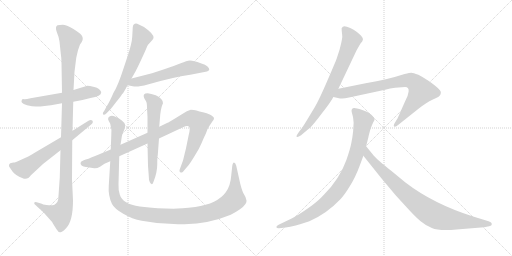
t = 0.00 s
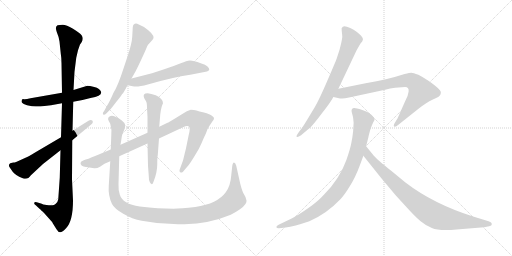
t = 2.17 s
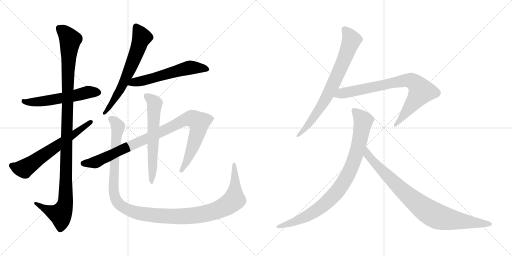
t = 4.35 s
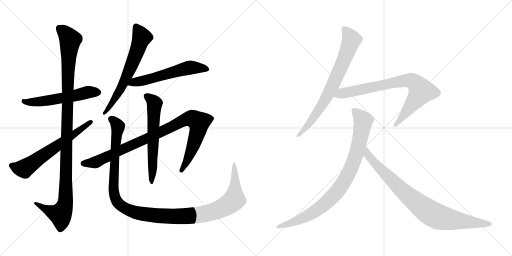
t = 6.52 s
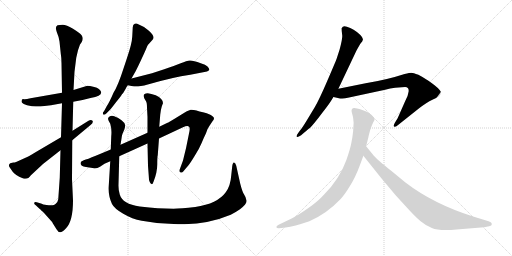
t = 8.70 s
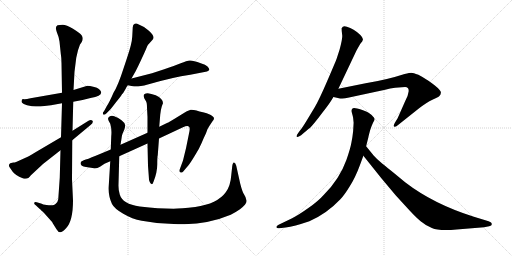
t = 10.87 s

The animated SVG that drew these frames (rendered in a browser with its animation timeline set to each time). Animation: 12 CSS @keyframes rules; one cycle of 10.87 s.

<svg version="1.1" viewBox="0 0 2048 1024" xmlns="http://www.w3.org/2000/svg">
  <g stroke="lightgray" stroke-dasharray="1,1" stroke-width="1" transform="scale(4, 4)">
    <line x1="0" y1="0" x2="256" y2="256"></line>
    <line x1="256" y1="0" x2="0" y2="256"></line>
    <line x1="128" y1="0" x2="128" y2="256"></line>
    <line x1="0" y1="128" x2="256" y2="128"></line>
    <line x1="256" y1="0" x2="512" y2="256"></line>
    <line x1="512" y1="0" x2="256" y2="256"></line>
    <line x1="384" y1="0" x2="384" y2="256"></line>
    <line x1="256" y1="128" x2="512" y2="128"></line>
  </g>
<g transform="scale(1, -1) translate(0, -850)">
   <style type="text/css">
    @keyframes keyframes0 {
      from {
       stroke: black;
       stroke-dashoffset: 560;
       stroke-width: 128;
       }
       65% {
       animation-timing-function: step-end;
       stroke: black;
       stroke-dashoffset: 0;
       stroke-width: 128;
       }
       to {
       stroke: black;
       stroke-width: 1024;
       }
       }
       #make-me-a-hanzi-animation-0 {
         animation: keyframes0 0.705729s both;
         animation-delay: 0.000000s;
         animation-timing-function: linear;
       }
    @keyframes keyframes1 {
      from {
       stroke: black;
       stroke-dashoffset: 1131;
       stroke-width: 128;
       }
       79% {
       animation-timing-function: step-end;
       stroke: black;
       stroke-dashoffset: 0;
       stroke-width: 128;
       }
       to {
       stroke: black;
       stroke-width: 1024;
       }
       }
       #make-me-a-hanzi-animation-1 {
         animation: keyframes1 1.170410s both;
         animation-delay: 0.705729s;
         animation-timing-function: linear;
       }
    @keyframes keyframes2 {
      from {
       stroke: black;
       stroke-dashoffset: 635;
       stroke-width: 128;
       }
       67% {
       animation-timing-function: step-end;
       stroke: black;
       stroke-dashoffset: 0;
       stroke-width: 128;
       }
       to {
       stroke: black;
       stroke-width: 1024;
       }
       }
       #make-me-a-hanzi-animation-2 {
         animation: keyframes2 0.766764s both;
         animation-delay: 1.876139s;
         animation-timing-function: linear;
       }
    @keyframes keyframes3 {
      from {
       stroke: black;
       stroke-dashoffset: 644;
       stroke-width: 128;
       }
       68% {
       animation-timing-function: step-end;
       stroke: black;
       stroke-dashoffset: 0;
       stroke-width: 128;
       }
       to {
       stroke: black;
       stroke-width: 1024;
       }
       }
       #make-me-a-hanzi-animation-3 {
         animation: keyframes3 0.774089s both;
         animation-delay: 2.642903s;
         animation-timing-function: linear;
       }
    @keyframes keyframes4 {
      from {
       stroke: black;
       stroke-dashoffset: 575;
       stroke-width: 128;
       }
       65% {
       animation-timing-function: step-end;
       stroke: black;
       stroke-dashoffset: 0;
       stroke-width: 128;
       }
       to {
       stroke: black;
       stroke-width: 1024;
       }
       }
       #make-me-a-hanzi-animation-4 {
         animation: keyframes4 0.717936s both;
         animation-delay: 3.416992s;
         animation-timing-function: linear;
       }
    @keyframes keyframes5 {
      from {
       stroke: black;
       stroke-dashoffset: 968;
       stroke-width: 128;
       }
       76% {
       animation-timing-function: step-end;
       stroke: black;
       stroke-dashoffset: 0;
       stroke-width: 128;
       }
       to {
       stroke: black;
       stroke-width: 1024;
       }
       }
       #make-me-a-hanzi-animation-5 {
         animation: keyframes5 1.037760s both;
         animation-delay: 4.134928s;
         animation-timing-function: linear;
       }
    @keyframes keyframes6 {
      from {
       stroke: black;
       stroke-dashoffset: 613;
       stroke-width: 128;
       }
       67% {
       animation-timing-function: step-end;
       stroke: black;
       stroke-dashoffset: 0;
       stroke-width: 128;
       }
       to {
       stroke: black;
       stroke-width: 1024;
       }
       }
       #make-me-a-hanzi-animation-6 {
         animation: keyframes6 0.748861s both;
         animation-delay: 5.172688s;
         animation-timing-function: linear;
       }
    @keyframes keyframes7 {
      from {
       stroke: black;
       stroke-dashoffset: 1236;
       stroke-width: 128;
       }
       80% {
       animation-timing-function: step-end;
       stroke: black;
       stroke-dashoffset: 0;
       stroke-width: 128;
       }
       to {
       stroke: black;
       stroke-width: 1024;
       }
       }
       #make-me-a-hanzi-animation-7 {
         animation: keyframes7 1.255859s both;
         animation-delay: 5.921549s;
         animation-timing-function: linear;
       }
    @keyframes keyframes8 {
      from {
       stroke: black;
       stroke-dashoffset: 750;
       stroke-width: 128;
       }
       71% {
       animation-timing-function: step-end;
       stroke: black;
       stroke-dashoffset: 0;
       stroke-width: 128;
       }
       to {
       stroke: black;
       stroke-width: 1024;
       }
       }
       #make-me-a-hanzi-animation-8 {
         animation: keyframes8 0.860352s both;
         animation-delay: 7.177408s;
         animation-timing-function: linear;
       }
    @keyframes keyframes9 {
      from {
       stroke: black;
       stroke-dashoffset: 798;
       stroke-width: 128;
       }
       72% {
       animation-timing-function: step-end;
       stroke: black;
       stroke-dashoffset: 0;
       stroke-width: 128;
       }
       to {
       stroke: black;
       stroke-width: 1024;
       }
       }
       #make-me-a-hanzi-animation-9 {
         animation: keyframes9 0.899414s both;
         animation-delay: 8.037760s;
         animation-timing-function: linear;
       }
    @keyframes keyframes10 {
      from {
       stroke: black;
       stroke-dashoffset: 894;
       stroke-width: 128;
       }
       74% {
       animation-timing-function: step-end;
       stroke: black;
       stroke-dashoffset: 0;
       stroke-width: 128;
       }
       to {
       stroke: black;
       stroke-width: 1024;
       }
       }
       #make-me-a-hanzi-animation-10 {
         animation: keyframes10 0.977539s both;
         animation-delay: 8.937174s;
         animation-timing-function: linear;
       }
    @keyframes keyframes11 {
      from {
       stroke: black;
       stroke-dashoffset: 868;
       stroke-width: 128;
       }
       74% {
       animation-timing-function: step-end;
       stroke: black;
       stroke-dashoffset: 0;
       stroke-width: 128;
       }
       to {
       stroke: black;
       stroke-width: 1024;
       }
       }
       #make-me-a-hanzi-animation-11 {
         animation: keyframes11 0.956380s both;
         animation-delay: 9.914713s;
         animation-timing-function: linear;
       }
</style>
<path d="M 248.0 479.5 L 122.0 457.5 Q 103.0 452.5 96.0 453.5 Q 90.0 454.5 88.0 452.5 Q 86.0 447.5 86.0 443.5 Q 86.0 439.5 95.0 434.5 Q 105.0 428.5 128.0 425.5 L 143.0 424.5 Q 154.0 423.5 178.0 426.5 L 204.0 429.5 L 248.0 437.5 L 293.0 443.5 L 330.0 450.5 L 362.0 458.5 Q 405.0 464.5 405.0 481.5 Q 400.0 497.5 377.0 502.5 Q 354.0 507.5 346.0 506.5 L 294.0 490.5 L 248.0 479.5 Z" fill="lightgray"></path> 
<path d="M 238.0 684.5 L 243.0 636.5 Q 246.0 618.5 246.0 597.5 L 248.0 479.5 L 248.0 437.5 L 244.0 301.5 L 242.0 249.5 L 239.0 139.5 L 233.0 53.5 Q 231.0 41.5 223.0 35.5 Q 216.0 29.5 209.0 29.5 Q 202.0 28.5 186.0 30.5 Q 170.0 32.5 167.0 35.5 L 147.0 41.5 Q 139.0 43.5 137.0 39.5 Q 135.0 34.5 143.0 29.5 L 158.0 15.5 Q 162.0 12.5 179.0 -4.5 L 203.0 -31.5 Q 210.0 -38.5 211.0 -42.5 L 226.0 -66.5 Q 235.0 -81.5 243.0 -78.5 Q 251.0 -76.5 265.0 -61.5 Q 292.0 -32.5 292.0 48.5 L 288.0 133.5 L 289.0 289.5 L 290.0 327.5 L 293.0 443.5 L 294.0 490.5 L 298.0 563.5 L 305.0 619.5 L 312.0 649.5 L 320.0 672.5 L 327.0 682.5 Q 335.0 696.5 327.0 708.5 Q 319.0 719.5 292.0 735.5 Q 265.0 751.5 251.0 751.5 Q 238.0 751.5 230.0 749.5 Q 219.0 743.5 227.0 722.5 Q 236.0 701.5 238.0 684.5 Z" fill="lightgray"></path> 
<path d="M 244.0 301.5 L 142.0 241.5 Q 108.0 220.5 102.0 219.5 L 80.0 209.5 Q 59.0 199.5 54.0 200.5 Q 50.0 200.5 41.0 197.5 L 37.0 193.5 Q 35.0 187.5 37.0 183.5 L 50.0 164.5 Q 60.0 149.5 91.0 137.5 Q 103.0 132.5 115.0 139.5 Q 116.0 141.5 128.0 153.5 L 172.0 194.5 L 242.0 249.5 L 289.0 289.5 L 361.0 349.5 Q 375.0 359.5 370.0 367.5 Q 364.0 373.5 354.0 367.5 L 290.0 327.5 L 244.0 301.5 Z" fill="lightgray"></path> 
<path d="M 526.0 536.5 L 539.0 559.5 Q 543.0 565.5 561.0 603.5 Q 579.0 641.5 588.0 663.5 Q 590.0 670.5 604.0 684.5 L 611.0 692.5 Q 622.0 705.5 593.0 729.5 L 576.0 742.5 L 553.0 753.5 Q 547.0 757.5 539.0 755.5 Q 531.0 753.5 531.0 741.5 L 529.0 704.5 Q 528.0 686.5 523.0 668.5 Q 519.0 650.5 495.0 579.5 Q 472.0 507.5 454.0 479.5 Q 438.0 442.5 428.0 427.5 L 416.0 405.5 Q 408.0 397.5 414.0 391.5 Q 418.0 389.5 425.0 396.5 L 440.0 411.5 Q 444.0 415.5 464.0 441.5 Q 484.0 466.5 488.0 473.5 Q 493.0 477.5 501.0 492.5 Q 509.0 507.5 511.0 509.5 L 526.0 536.5 Z" fill="lightgray"></path> 
<path d="M 608.0 557.5 L 526.0 536.5 C 497.0 529.5 482.0 515.5 511.0 509.5 L 531.0 505.5 Q 550.0 501.5 591.0 512.5 Q 691.0 541.5 761.0 551.5 L 828.0 564.5 Q 835.0 566.5 837.0 571.5 Q 838.0 576.5 830.0 584.5 Q 823.0 591.5 803.0 597.5 Q 774.0 608.5 760.0 608.5 Q 747.0 607.5 723.0 597.5 Q 699.0 587.5 657.0 573.5 L 608.0 557.5 Z" fill="lightgray"></path> 
<path d="M 477.0 225.5 L 590.0 276.5 L 636.0 296.5 L 732.0 341.5 Q 750.0 348.5 756.0 343.5 Q 762.0 338.5 755.0 311.5 L 744.0 257.5 L 732.0 208.5 L 721.0 178.5 Q 715.0 164.5 721.0 161.5 Q 725.0 157.5 732.0 163.5 L 754.0 189.5 Q 762.0 199.5 779.0 227.5 Q 797.0 255.5 806.0 277.5 Q 815.0 299.5 824.0 317.5 Q 830.0 337.5 838.0 347.5 L 850.0 365.5 Q 856.0 371.5 856.0 377.5 Q 856.0 383.5 841.0 391.5 Q 827.0 398.5 812.0 401.5 Q 797.0 404.5 786.0 408.5 Q 776.0 411.5 763.0 411.5 Q 744.0 405.5 739.0 400.5 L 721.0 389.5 Q 673.0 359.5 668.0 358.5 L 637.0 343.5 L 590.0 319.5 L 482.0 271.5 L 443.0 252.5 L 383.0 227.5 Q 349.0 213.5 335.0 209.5 Q 322.0 204.5 322.0 198.5 Q 322.0 185.5 344.0 182.5 Q 367.0 178.5 377.0 177.5 Q 388.0 176.5 400.0 183.5 L 418.0 195.5 L 441.0 205.5 L 477.0 225.5 Z" fill="lightgray"></path> 
<path d="M 590.0 276.5 L 592.0 187.5 L 595.0 147.5 Q 595.0 129.5 599.0 122.5 Q 603.0 114.5 606.0 114.5 Q 609.0 109.5 614.0 123.5 Q 629.0 160.5 629.0 193.5 Q 629.0 225.5 631.0 229.5 L 636.0 296.5 L 637.0 343.5 L 641.0 392.5 Q 643.0 411.5 647.0 424.5 Q 651.0 436.5 652.0 437.5 Q 652.0 456.5 623.0 469.5 Q 604.0 476.5 591.0 477.5 Q 568.0 477.5 577.0 457.5 L 584.0 445.5 Q 588.0 440.5 588.0 419.5 L 590.0 382.5 L 590.0 319.5 L 590.0 276.5 Z" fill="lightgray"></path> 
<path d="M 694.0 15.5 L 631.0 17.5 Q 599.0 19.5 559.0 24.5 Q 490.0 34.5 479.0 72.5 Q 473.0 91.5 474.0 113.5 L 477.0 225.5 L 482.0 271.5 L 485.0 289.5 Q 487.0 308.5 490.0 315.5 L 497.0 331.5 Q 502.0 343.5 500.0 351.5 Q 499.0 359.5 486.0 369.5 Q 474.0 379.5 457.0 385.5 Q 441.0 390.5 433.0 379.5 Q 431.0 372.5 435.0 366.5 L 441.0 355.5 Q 448.0 332.5 445.0 305.5 L 443.0 252.5 L 441.0 205.5 L 435.0 107.5 Q 432.0 68.5 448.0 34.5 Q 457.0 16.5 493.0 -4.5 Q 529.0 -25.5 567.0 -32.5 Q 652.0 -49.5 738.0 -46.5 Q 837.0 -44.5 923.0 -8.5 Q 941.0 0.5 960.0 13.5 Q 989.0 34.5 986.0 48.5 Q 984.0 61.5 977.0 71.5 Q 970.0 80.5 961.0 115.5 L 945.0 187.5 Q 942.0 199.5 936.0 200.5 Q 931.0 200.5 929.0 186.5 L 925.0 149.5 Q 922.0 106.5 903.0 81.5 Q 870.0 35.5 781.0 22.5 Q 723.0 16.5 694.0 15.5 Z" fill="lightgray"></path> 
<path d="M 1353.5 495.0 L 1425.5 647.0 Q 1439.5 673.0 1444.5 679.0 Q 1449.5 684.0 1451.5 691.0 Q 1453.5 697.0 1441.5 710.0 Q 1414.5 736.0 1387.5 743.0 Q 1372.5 750.0 1366.5 737.0 Q 1366.5 724.0 1368.5 712.0 Q 1371.5 700.0 1358.5 652.0 L 1346.5 615.0 Q 1340.5 599.0 1308.5 525.0 Q 1276.5 451.0 1259.5 422.0 L 1227.5 369.0 Q 1207.5 336.0 1201.5 330.0 L 1193.5 319.0 Q 1184.5 307.0 1186.5 303.0 Q 1189.5 299.0 1204.5 309.0 Q 1229.5 331.0 1239.5 338.0 Q 1255.5 354.0 1288.5 398.0 Q 1322.5 441.0 1333.5 462.0 L 1353.5 495.0 Z" fill="lightgray"></path> 
<path d="M 1462.5 517.0 L 1353.5 495.0 C 1324.5 489.0 1304.5 469.0 1333.5 462.0 L 1351.5 458.0 Q 1370.5 453.0 1391.5 459.0 L 1540.5 491.0 Q 1560.5 497.0 1580.5 499.0 L 1620.5 502.0 Q 1636.5 502.0 1634.5 484.0 Q 1632.5 466.0 1620.5 445.0 L 1590.5 377.0 L 1579.5 359.0 Q 1572.5 347.0 1576.5 344.0 Q 1581.5 340.0 1593.5 351.0 L 1676.5 417.0 Q 1706.5 440.0 1729.5 451.0 Q 1753.5 461.0 1757.5 466.0 Q 1762.5 470.0 1763.5 479.0 Q 1765.5 487.0 1739.5 508.0 Q 1713.5 528.0 1705.5 532.0 Q 1694.5 540.0 1673.5 551.0 Q 1652.5 559.0 1645.5 559.0 Q 1639.5 559.0 1618.5 554.0 Q 1544.5 530.0 1462.5 517.0 Z" fill="lightgray"></path> 
<path d="M 1414.5 359.0 L 1412.5 325.0 Q 1410.5 304.0 1405.5 279.0 Q 1401.5 256.0 1385.5 210.0 Q 1358.5 134.0 1295.5 71.0 Q 1272.5 45.0 1233.5 18.0 Q 1195.5 -9.0 1168.5 -23.0 L 1114.5 -49.0 Q 1104.5 -54.0 1105.5 -59.0 Q 1107.5 -64.0 1116.5 -63.0 L 1142.5 -60.0 Q 1175.5 -56.0 1237.5 -35.0 Q 1306.5 -5.0 1361.5 53.0 Q 1375.5 67.0 1398.5 104.0 Q 1421.5 140.0 1439.5 189.0 L 1453.5 227.0 L 1464.5 265.0 L 1473.5 301.0 Q 1474.5 307.0 1480.5 329.0 Q 1487.5 350.0 1492.5 360.0 Q 1498.5 369.0 1498.5 374.0 Q 1498.5 378.0 1486.5 390.0 Q 1475.5 401.0 1446.5 411.0 Q 1417.5 421.0 1411.5 417.0 Q 1403.5 413.0 1407.5 399.0 Q 1411.5 385.0 1412.5 379.0 L 1414.5 359.0 Z" fill="lightgray"></path> 
<path d="M 1453.5 227.0 L 1525.5 137.0 L 1582.5 69.0 L 1637.5 9.0 Q 1663.5 -19.0 1682.5 -35.0 Q 1701.5 -51.0 1727.5 -62.0 Q 1754.5 -74.0 1826.5 -68.0 L 1936.5 -59.0 L 1956.5 -55.0 Q 1967.5 -54.0 1967.5 -46.0 Q 1967.5 -39.0 1954.5 -35.0 L 1895.5 -17.0 Q 1733.5 34.0 1620.5 121.0 Q 1550.5 179.0 1528.5 196.0 Q 1507.5 213.0 1494.5 228.0 L 1464.5 265.0 C 1445.5 288.0 1434.5 250.0 1453.5 227.0 Z" fill="lightgray"></path> 
      <clipPath id="make-me-a-hanzi-clip-0">
      <path d="M 248.0 479.5 L 122.0 457.5 Q 103.0 452.5 96.0 453.5 Q 90.0 454.5 88.0 452.5 Q 86.0 447.5 86.0 443.5 Q 86.0 439.5 95.0 434.5 Q 105.0 428.5 128.0 425.5 L 143.0 424.5 Q 154.0 423.5 178.0 426.5 L 204.0 429.5 L 248.0 437.5 L 293.0 443.5 L 330.0 450.5 L 362.0 458.5 Q 405.0 464.5 405.0 481.5 Q 400.0 497.5 377.0 502.5 Q 354.0 507.5 346.0 506.5 L 294.0 490.5 L 248.0 479.5 Z" fill="lightgray"></path>
      </clipPath>
      <path clip-path="url(#make-me-a-hanzi-clip-0)" d="M 93.0 446.5 L 112.0 441.5 L 157.0 443.5 L 351.0 481.5 L 393.0 481.5 " fill="none" id="make-me-a-hanzi-animation-0" stroke-dasharray="432 864" stroke-linecap="round"></path>

      <clipPath id="make-me-a-hanzi-clip-1">
      <path d="M 238.0 684.5 L 243.0 636.5 Q 246.0 618.5 246.0 597.5 L 248.0 479.5 L 248.0 437.5 L 244.0 301.5 L 242.0 249.5 L 239.0 139.5 L 233.0 53.5 Q 231.0 41.5 223.0 35.5 Q 216.0 29.5 209.0 29.5 Q 202.0 28.5 186.0 30.5 Q 170.0 32.5 167.0 35.5 L 147.0 41.5 Q 139.0 43.5 137.0 39.5 Q 135.0 34.5 143.0 29.5 L 158.0 15.5 Q 162.0 12.5 179.0 -4.5 L 203.0 -31.5 Q 210.0 -38.5 211.0 -42.5 L 226.0 -66.5 Q 235.0 -81.5 243.0 -78.5 Q 251.0 -76.5 265.0 -61.5 Q 292.0 -32.5 292.0 48.5 L 288.0 133.5 L 289.0 289.5 L 290.0 327.5 L 293.0 443.5 L 294.0 490.5 L 298.0 563.5 L 305.0 619.5 L 312.0 649.5 L 320.0 672.5 L 327.0 682.5 Q 335.0 696.5 327.0 708.5 Q 319.0 719.5 292.0 735.5 Q 265.0 751.5 251.0 751.5 Q 238.0 751.5 230.0 749.5 Q 219.0 743.5 227.0 722.5 Q 236.0 701.5 238.0 684.5 Z" fill="lightgray"></path>
      </clipPath>
      <path clip-path="url(#make-me-a-hanzi-clip-1)" d="M 237.0 738.5 L 281.0 691.5 L 272.0 561.5 L 261.0 38.5 L 241.0 -6.5 L 183.0 12.5 L 143.0 36.5 " fill="none" id="make-me-a-hanzi-animation-1" stroke-dasharray="1003 2006" stroke-linecap="round"></path>

      <clipPath id="make-me-a-hanzi-clip-2">
      <path d="M 244.0 301.5 L 142.0 241.5 Q 108.0 220.5 102.0 219.5 L 80.0 209.5 Q 59.0 199.5 54.0 200.5 Q 50.0 200.5 41.0 197.5 L 37.0 193.5 Q 35.0 187.5 37.0 183.5 L 50.0 164.5 Q 60.0 149.5 91.0 137.5 Q 103.0 132.5 115.0 139.5 Q 116.0 141.5 128.0 153.5 L 172.0 194.5 L 242.0 249.5 L 289.0 289.5 L 361.0 349.5 Q 375.0 359.5 370.0 367.5 Q 364.0 373.5 354.0 367.5 L 290.0 327.5 L 244.0 301.5 Z" fill="lightgray"></path>
      </clipPath>
      <path clip-path="url(#make-me-a-hanzi-clip-2)" d="M 46.0 188.5 L 97.0 175.5 L 364.0 363.5 " fill="none" id="make-me-a-hanzi-animation-2" stroke-dasharray="507 1014" stroke-linecap="round"></path>

      <clipPath id="make-me-a-hanzi-clip-3">
      <path d="M 526.0 536.5 L 539.0 559.5 Q 543.0 565.5 561.0 603.5 Q 579.0 641.5 588.0 663.5 Q 590.0 670.5 604.0 684.5 L 611.0 692.5 Q 622.0 705.5 593.0 729.5 L 576.0 742.5 L 553.0 753.5 Q 547.0 757.5 539.0 755.5 Q 531.0 753.5 531.0 741.5 L 529.0 704.5 Q 528.0 686.5 523.0 668.5 Q 519.0 650.5 495.0 579.5 Q 472.0 507.5 454.0 479.5 Q 438.0 442.5 428.0 427.5 L 416.0 405.5 Q 408.0 397.5 414.0 391.5 Q 418.0 389.5 425.0 396.5 L 440.0 411.5 Q 444.0 415.5 464.0 441.5 Q 484.0 466.5 488.0 473.5 Q 493.0 477.5 501.0 492.5 Q 509.0 507.5 511.0 509.5 L 526.0 536.5 Z" fill="lightgray"></path>
      </clipPath>
      <path clip-path="url(#make-me-a-hanzi-clip-3)" d="M 543.0 743.5 L 567.0 700.5 L 552.0 657.5 L 489.0 506.5 L 451.0 440.5 L 418.0 398.5 " fill="none" id="make-me-a-hanzi-animation-3" stroke-dasharray="516 1032" stroke-linecap="round"></path>

      <clipPath id="make-me-a-hanzi-clip-4">
      <path d="M 608.0 557.5 L 526.0 536.5 C 497.0 529.5 482.0 515.5 511.0 509.5 L 531.0 505.5 Q 550.0 501.5 591.0 512.5 Q 691.0 541.5 761.0 551.5 L 828.0 564.5 Q 835.0 566.5 837.0 571.5 Q 838.0 576.5 830.0 584.5 Q 823.0 591.5 803.0 597.5 Q 774.0 608.5 760.0 608.5 Q 747.0 607.5 723.0 597.5 Q 699.0 587.5 657.0 573.5 L 608.0 557.5 Z" fill="lightgray"></path>
      </clipPath>
      <path clip-path="url(#make-me-a-hanzi-clip-4)" d="M 517.0 514.5 L 760.0 579.5 L 827.0 574.5 " fill="none" id="make-me-a-hanzi-animation-4" stroke-dasharray="447 894" stroke-linecap="round"></path>

      <clipPath id="make-me-a-hanzi-clip-5">
      <path d="M 477.0 225.5 L 590.0 276.5 L 636.0 296.5 L 732.0 341.5 Q 750.0 348.5 756.0 343.5 Q 762.0 338.5 755.0 311.5 L 744.0 257.5 L 732.0 208.5 L 721.0 178.5 Q 715.0 164.5 721.0 161.5 Q 725.0 157.5 732.0 163.5 L 754.0 189.5 Q 762.0 199.5 779.0 227.5 Q 797.0 255.5 806.0 277.5 Q 815.0 299.5 824.0 317.5 Q 830.0 337.5 838.0 347.5 L 850.0 365.5 Q 856.0 371.5 856.0 377.5 Q 856.0 383.5 841.0 391.5 Q 827.0 398.5 812.0 401.5 Q 797.0 404.5 786.0 408.5 Q 776.0 411.5 763.0 411.5 Q 744.0 405.5 739.0 400.5 L 721.0 389.5 Q 673.0 359.5 668.0 358.5 L 637.0 343.5 L 590.0 319.5 L 482.0 271.5 L 443.0 252.5 L 383.0 227.5 Q 349.0 213.5 335.0 209.5 Q 322.0 204.5 322.0 198.5 Q 322.0 185.5 344.0 182.5 Q 367.0 178.5 377.0 177.5 Q 388.0 176.5 400.0 183.5 L 418.0 195.5 L 441.0 205.5 L 477.0 225.5 Z" fill="lightgray"></path>
      </clipPath>
      <path clip-path="url(#make-me-a-hanzi-clip-5)" d="M 332.0 196.5 L 385.0 202.5 L 634.0 317.5 L 722.0 364.5 L 767.0 376.5 L 795.0 357.5 L 792.0 325.5 L 758.0 228.5 L 726.0 167.5 " fill="none" id="make-me-a-hanzi-animation-5" stroke-dasharray="840 1680" stroke-linecap="round"></path>

      <clipPath id="make-me-a-hanzi-clip-6">
      <path d="M 590.0 276.5 L 592.0 187.5 L 595.0 147.5 Q 595.0 129.5 599.0 122.5 Q 603.0 114.5 606.0 114.5 Q 609.0 109.5 614.0 123.5 Q 629.0 160.5 629.0 193.5 Q 629.0 225.5 631.0 229.5 L 636.0 296.5 L 637.0 343.5 L 641.0 392.5 Q 643.0 411.5 647.0 424.5 Q 651.0 436.5 652.0 437.5 Q 652.0 456.5 623.0 469.5 Q 604.0 476.5 591.0 477.5 Q 568.0 477.5 577.0 457.5 L 584.0 445.5 Q 588.0 440.5 588.0 419.5 L 590.0 382.5 L 590.0 319.5 L 590.0 276.5 Z" fill="lightgray"></path>
      </clipPath>
      <path clip-path="url(#make-me-a-hanzi-clip-6)" d="M 587.0 465.5 L 618.0 436.5 L 607.0 122.5 " fill="none" id="make-me-a-hanzi-animation-6" stroke-dasharray="485 970" stroke-linecap="round"></path>

      <clipPath id="make-me-a-hanzi-clip-7">
      <path d="M 694.0 15.5 L 631.0 17.5 Q 599.0 19.5 559.0 24.5 Q 490.0 34.5 479.0 72.5 Q 473.0 91.5 474.0 113.5 L 477.0 225.5 L 482.0 271.5 L 485.0 289.5 Q 487.0 308.5 490.0 315.5 L 497.0 331.5 Q 502.0 343.5 500.0 351.5 Q 499.0 359.5 486.0 369.5 Q 474.0 379.5 457.0 385.5 Q 441.0 390.5 433.0 379.5 Q 431.0 372.5 435.0 366.5 L 441.0 355.5 Q 448.0 332.5 445.0 305.5 L 443.0 252.5 L 441.0 205.5 L 435.0 107.5 Q 432.0 68.5 448.0 34.5 Q 457.0 16.5 493.0 -4.5 Q 529.0 -25.5 567.0 -32.5 Q 652.0 -49.5 738.0 -46.5 Q 837.0 -44.5 923.0 -8.5 Q 941.0 0.5 960.0 13.5 Q 989.0 34.5 986.0 48.5 Q 984.0 61.5 977.0 71.5 Q 970.0 80.5 961.0 115.5 L 945.0 187.5 Q 942.0 199.5 936.0 200.5 Q 931.0 200.5 929.0 186.5 L 925.0 149.5 Q 922.0 106.5 903.0 81.5 Q 870.0 35.5 781.0 22.5 Q 723.0 16.5 694.0 15.5 Z" fill="lightgray"></path>
      </clipPath>
      <path clip-path="url(#make-me-a-hanzi-clip-7)" d="M 444.0 374.5 L 472.0 344.5 L 458.0 212.5 L 457.0 73.5 L 475.0 36.5 L 511.0 11.5 L 565.0 -4.5 L 625.0 -12.5 L 714.0 -15.5 L 805.0 -7.5 L 875.0 12.5 L 910.0 30.5 L 937.0 55.5 L 937.0 191.5 " fill="none" id="make-me-a-hanzi-animation-7" stroke-dasharray="1108 2216" stroke-linecap="round"></path>

      <clipPath id="make-me-a-hanzi-clip-8">
      <path d="M 1353.5 495.0 L 1425.5 647.0 Q 1439.5 673.0 1444.5 679.0 Q 1449.5 684.0 1451.5 691.0 Q 1453.5 697.0 1441.5 710.0 Q 1414.5 736.0 1387.5 743.0 Q 1372.5 750.0 1366.5 737.0 Q 1366.5 724.0 1368.5 712.0 Q 1371.5 700.0 1358.5 652.0 L 1346.5 615.0 Q 1340.5 599.0 1308.5 525.0 Q 1276.5 451.0 1259.5 422.0 L 1227.5 369.0 Q 1207.5 336.0 1201.5 330.0 L 1193.5 319.0 Q 1184.5 307.0 1186.5 303.0 Q 1189.5 299.0 1204.5 309.0 Q 1229.5 331.0 1239.5 338.0 Q 1255.5 354.0 1288.5 398.0 Q 1322.5 441.0 1333.5 462.0 L 1353.5 495.0 Z" fill="lightgray"></path>
      </clipPath>
      <path clip-path="url(#make-me-a-hanzi-clip-8)" d="M 1379.5 732.0 L 1405.5 690.0 L 1358.5 569.0 L 1279.5 416.0 L 1219.5 334.0 L 1189.5 306.0 " fill="none" id="make-me-a-hanzi-animation-8" stroke-dasharray="622 1244" stroke-linecap="round"></path>

      <clipPath id="make-me-a-hanzi-clip-9">
      <path d="M 1462.5 517.0 L 1353.5 495.0 C 1324.5 489.0 1304.5 469.0 1333.5 462.0 L 1351.5 458.0 Q 1370.5 453.0 1391.5 459.0 L 1540.5 491.0 Q 1560.5 497.0 1580.5 499.0 L 1620.5 502.0 Q 1636.5 502.0 1634.5 484.0 Q 1632.5 466.0 1620.5 445.0 L 1590.5 377.0 L 1579.5 359.0 Q 1572.5 347.0 1576.5 344.0 Q 1581.5 340.0 1593.5 351.0 L 1676.5 417.0 Q 1706.5 440.0 1729.5 451.0 Q 1753.5 461.0 1757.5 466.0 Q 1762.5 470.0 1763.5 479.0 Q 1765.5 487.0 1739.5 508.0 Q 1713.5 528.0 1705.5 532.0 Q 1694.5 540.0 1673.5 551.0 Q 1652.5 559.0 1645.5 559.0 Q 1639.5 559.0 1618.5 554.0 Q 1544.5 530.0 1462.5 517.0 Z" fill="lightgray"></path>
      </clipPath>
      <path clip-path="url(#make-me-a-hanzi-clip-9)" d="M 1339.5 466.0 L 1590.5 523.0 L 1633.5 529.0 L 1654.5 523.0 L 1685.5 484.0 L 1604.5 374.0 L 1580.5 351.0 " fill="none" id="make-me-a-hanzi-animation-9" stroke-dasharray="670 1340" stroke-linecap="round"></path>

      <clipPath id="make-me-a-hanzi-clip-10">
      <path d="M 1414.5 359.0 L 1412.5 325.0 Q 1410.5 304.0 1405.5 279.0 Q 1401.5 256.0 1385.5 210.0 Q 1358.5 134.0 1295.5 71.0 Q 1272.5 45.0 1233.5 18.0 Q 1195.5 -9.0 1168.5 -23.0 L 1114.5 -49.0 Q 1104.5 -54.0 1105.5 -59.0 Q 1107.5 -64.0 1116.5 -63.0 L 1142.5 -60.0 Q 1175.5 -56.0 1237.5 -35.0 Q 1306.5 -5.0 1361.5 53.0 Q 1375.5 67.0 1398.5 104.0 Q 1421.5 140.0 1439.5 189.0 L 1453.5 227.0 L 1464.5 265.0 L 1473.5 301.0 Q 1474.5 307.0 1480.5 329.0 Q 1487.5 350.0 1492.5 360.0 Q 1498.5 369.0 1498.5 374.0 Q 1498.5 378.0 1486.5 390.0 Q 1475.5 401.0 1446.5 411.0 Q 1417.5 421.0 1411.5 417.0 Q 1403.5 413.0 1407.5 399.0 Q 1411.5 385.0 1412.5 379.0 L 1414.5 359.0 Z" fill="lightgray"></path>
      </clipPath>
      <path clip-path="url(#make-me-a-hanzi-clip-10)" d="M 1416.5 408.0 L 1445.5 377.0 L 1452.5 360.0 L 1419.5 218.0 L 1368.5 111.0 L 1302.5 37.0 L 1246.5 -4.0 L 1178.5 -37.0 L 1112.5 -56.0 " fill="none" id="make-me-a-hanzi-animation-10" stroke-dasharray="766 1532" stroke-linecap="round"></path>

      <clipPath id="make-me-a-hanzi-clip-11">
      <path d="M 1453.5 227.0 L 1525.5 137.0 L 1582.5 69.0 L 1637.5 9.0 Q 1663.5 -19.0 1682.5 -35.0 Q 1701.5 -51.0 1727.5 -62.0 Q 1754.5 -74.0 1826.5 -68.0 L 1936.5 -59.0 L 1956.5 -55.0 Q 1967.5 -54.0 1967.5 -46.0 Q 1967.5 -39.0 1954.5 -35.0 L 1895.5 -17.0 Q 1733.5 34.0 1620.5 121.0 Q 1550.5 179.0 1528.5 196.0 Q 1507.5 213.0 1494.5 228.0 L 1464.5 265.0 C 1445.5 288.0 1434.5 250.0 1453.5 227.0 Z" fill="lightgray"></path>
      </clipPath>
      <path clip-path="url(#make-me-a-hanzi-clip-11)" d="M 1467.5 257.0 L 1471.5 230.0 L 1518.5 177.0 L 1631.5 68.0 L 1725.5 -4.0 L 1752.5 -17.0 L 1796.5 -27.0 L 1958.5 -47.0 " fill="none" id="make-me-a-hanzi-animation-11" stroke-dasharray="740 1480" stroke-linecap="round"></path>

</g>
</svg>
